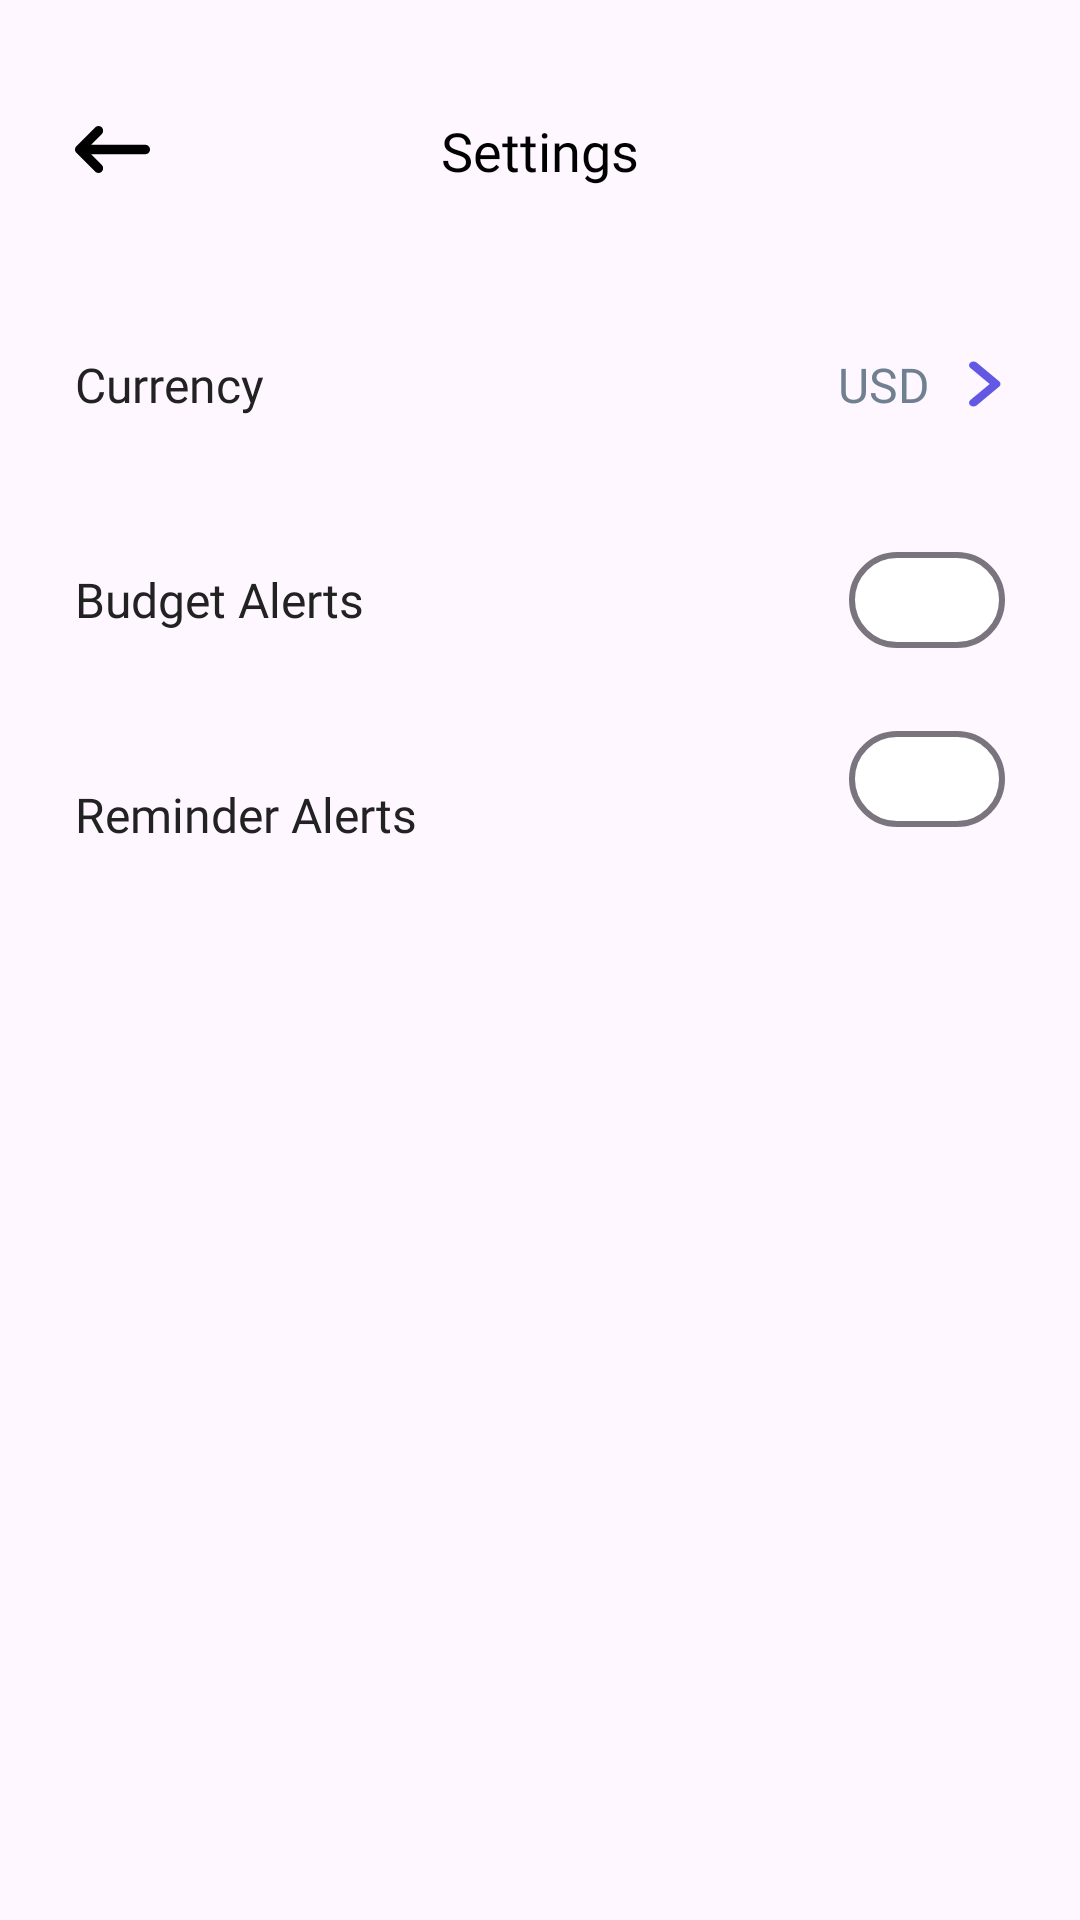

Here is an Android app screen rendered from its layout file. Give the layout XML and the strings, colors and styles it references.
<!-- AndroidManifest.xml: application theme Theme.MintFlow -->
<!-- res/layout/activity_settings.xml -->
<?xml version="1.0" encoding="utf-8"?>
<androidx.constraintlayout.widget.ConstraintLayout xmlns:android="http://schemas.android.com/apk/res/android"
    xmlns:app="http://schemas.android.com/apk/res-auto"
    xmlns:tools="http://schemas.android.com/tools"
    android:id="@+id/main"
    android:layout_width="match_parent"
    android:layout_height="match_parent"
    tools:context=".activity.SettingsActivity">

    <TextView
        android:id="@+id/textView60"
        android:layout_width="wrap_content"
        android:layout_height="wrap_content"
        android:fontFamily="@font/inter_semi_bold"
        android:text="@string/text49"
        android:textColor="@color/black"
        android:textSize="18sp"
        app:layout_constraintBottom_toBottomOf="@+id/textView61"
        app:layout_constraintEnd_toEndOf="parent"
        app:layout_constraintStart_toStartOf="parent"
        app:layout_constraintTop_toTopOf="@+id/textView61" />

    <TextView
        android:id="@+id/textView61"
        android:layout_width="40dp"
        android:layout_height="40dp"
        android:layout_marginStart="25dp"
        android:layout_marginTop="30dp"
        app:drawableStartCompat="@drawable/arrow_left_long_solid"
        app:drawableTint="@color/black"
        app:layout_constraintStart_toStartOf="parent"
        app:layout_constraintTop_toTopOf="parent" />

    <androidx.core.widget.NestedScrollView
        android:layout_width="0dp"
        android:layout_height="0dp"
        android:layout_marginTop="30dp"
        android:fillViewport="true"
        app:layout_constraintBottom_toBottomOf="parent"
        app:layout_constraintEnd_toEndOf="parent"
        app:layout_constraintStart_toStartOf="parent"
        app:layout_constraintTop_toBottomOf="@+id/textView60">

        <LinearLayout
            android:layout_width="match_parent"
            android:layout_height="wrap_content"
            android:orientation="vertical">

            <androidx.constraintlayout.widget.ConstraintLayout
                android:id="@+id/currency"
                android:layout_width="match_parent"
                android:layout_height="wrap_content">

                <TextView
                    android:id="@+id/textView62"
                    android:layout_width="wrap_content"
                    android:layout_height="wrap_content"
                    android:layout_marginStart="25dp"
                    android:layout_marginTop="25dp"
                    android:layout_marginBottom="25dp"
                    android:drawablePadding="10dp"
                    android:fontFamily="@font/inter_medium"
                    android:text="@string/text59"
                    android:textColor="@color/light_black"
                    android:textSize="16sp"
                    app:layout_constraintBottom_toBottomOf="parent"
                    app:layout_constraintStart_toStartOf="parent"
                    app:layout_constraintTop_toTopOf="parent" />

                <TextView
                    android:id="@+id/textView63"
                    android:layout_width="wrap_content"
                    android:layout_height="wrap_content"
                    android:layout_marginEnd="25dp"
                    android:drawablePadding="10dp"
                    android:fontFamily="@font/inter_medium"
                    android:gravity="center"
                    android:text="@string/text60"
                    android:textAlignment="center"
                    android:textColor="@color/bills_icon"
                    android:textSize="16sp"
                    app:drawableEndCompat="@drawable/angle_right"
                    app:drawableTint="@color/primary"
                    app:layout_constraintBottom_toBottomOf="@+id/textView62"
                    app:layout_constraintEnd_toEndOf="parent"
                    app:layout_constraintTop_toTopOf="@+id/textView62" />
            </androidx.constraintlayout.widget.ConstraintLayout>

            <androidx.constraintlayout.widget.ConstraintLayout
                android:id="@+id/budgeAlert"
                android:layout_width="match_parent"
                android:layout_height="wrap_content">

                <TextView
                    android:id="@+id/textView64"
                    android:layout_width="wrap_content"
                    android:layout_height="wrap_content"
                    android:layout_marginStart="25dp"
                    android:layout_marginTop="25dp"
                    android:layout_marginBottom="25dp"
                    android:drawablePadding="10dp"
                    android:fontFamily="@font/inter_medium"
                    android:text="@string/text68"
                    android:textColor="@color/light_black"
                    android:textSize="16sp"
                    app:layout_constraintBottom_toBottomOf="parent"
                    app:layout_constraintStart_toStartOf="parent"
                    app:layout_constraintTop_toTopOf="parent" />

                <com.google.android.material.materialswitch.MaterialSwitch
                    android:id="@+id/switch2"
                    android:layout_width="wrap_content"
                    android:layout_height="wrap_content"
                    android:layout_marginEnd="25dp"
                    android:drawablePadding="10dp"
                    android:fontFamily="@font/inter_medium"
                    android:gravity="center"
                    android:textAlignment="center"
                    android:textColor="@color/bills_icon"
                    android:textSize="16sp"
                    app:drawableEndCompat="@drawable/angle_right"
                    app:drawableTint="@color/primary"
                    app:layout_constraintBottom_toBottomOf="@+id/textView64"
                    app:layout_constraintEnd_toEndOf="parent"
                    app:layout_constraintTop_toTopOf="@+id/textView64"
                    app:thumbTint="@color/switch_thumb_color"
                    app:trackTint="@color/switch_track_color" />
            </androidx.constraintlayout.widget.ConstraintLayout>

            <androidx.constraintlayout.widget.ConstraintLayout
                android:id="@+id/dailyAlerts"
                android:layout_width="match_parent"
                android:layout_height="wrap_content">

                <TextView
                    android:id="@+id/textView80"
                    android:layout_width="wrap_content"
                    android:layout_height="wrap_content"
                    android:layout_marginStart="25dp"
                    android:layout_marginTop="25dp"
                    android:layout_marginBottom="25dp"
                    android:drawablePadding="10dp"
                    android:fontFamily="@font/inter_medium"
                    android:text="@string/text69"
                    android:textColor="@color/light_black"
                    android:textSize="16sp"
                    app:layout_constraintBottom_toBottomOf="parent"
                    app:layout_constraintStart_toStartOf="parent"
                    app:layout_constraintTop_toTopOf="parent" />

                <com.google.android.material.materialswitch.MaterialSwitch
                    android:id="@+id/switch3"
                    android:layout_width="wrap_content"
                    android:layout_height="wrap_content"
                    android:layout_marginEnd="25dp"
                    android:drawablePadding="10dp"
                    android:fontFamily="@font/inter_medium"
                    android:gravity="center"
                    android:textAlignment="center"
                    android:textColor="@color/bills_icon"
                    android:textSize="16sp"
                    app:drawableEndCompat="@drawable/angle_right"
                    app:drawableTint="@color/primary"
                    app:layout_constraintBottom_toBottomOf="@+id/textView64"
                    app:layout_constraintEnd_toEndOf="parent"
                    app:layout_constraintTop_toTopOf="@+id/textView64"
                    app:thumbTint="@color/switch_thumb_color"
                    app:trackTint="@color/switch_track_color" />
            </androidx.constraintlayout.widget.ConstraintLayout>
        </LinearLayout>
    </androidx.core.widget.NestedScrollView>

</androidx.constraintlayout.widget.ConstraintLayout>
<!-- resources referenced by this layout -->
<resources>
  <color name="bills_icon">#708090</color>
  <color name="black">#FF000000</color>
  <color name="light_black">#222222</color>
  <color name="primary">#6358E3</color>
  <!-- drawable angle_right (drawable) -->
  <vector xmlns:android="http://schemas.android.com/apk/res/android" android:height="20dp" android:viewportHeight="512" android:viewportWidth="320" android:width="15dp">
        
      <path android:fillColor="#FF000000" android:pathData="M278.6,233.4c12.5,12.5 12.5,32.8 0,45.3l-160,160c-12.5,12.5 -32.8,12.5 -45.3,0s-12.5,-32.8 0,-45.3L210.7,256 73.4,118.6c-12.5,-12.5 -12.5,-32.8 0,-45.3s32.8,-12.5 45.3,0l160,160z"/>
      
  </vector>
  <!-- drawable arrow_left_long_solid (drawable) -->
  <vector xmlns:android="http://schemas.android.com/apk/res/android" android:height="25dp" android:viewportHeight="512" android:viewportWidth="512" android:width="25dp">
        
      <path android:fillColor="#FF000000" android:pathData="M9.4,233.4c-12.5,12.5 -12.5,32.8 0,45.3l128,128c12.5,12.5 32.8,12.5 45.3,0s12.5,-32.8 0,-45.3L109.3,288 480,288c17.7,0 32,-14.3 32,-32s-14.3,-32 -32,-32l-370.7,0 73.4,-73.4c12.5,-12.5 12.5,-32.8 0,-45.3s-32.8,-12.5 -45.3,0l-128,128z"/>
      
  </vector>
  <string name="text49">Settings</string>
  <string name="text59">Currency</string>
  <string name="text60">USD</string>
  <string name="text68">Budget Alerts</string>
  <string name="text69">Reminder Alerts</string>
  <style name="Theme.MintFlow" parent="Base.Theme.MintFlow" />
  <style name="Base.Theme.MintFlow" parent="Theme.Material3.DayNight.NoActionBar">
          
          
      </style>
</resources>
